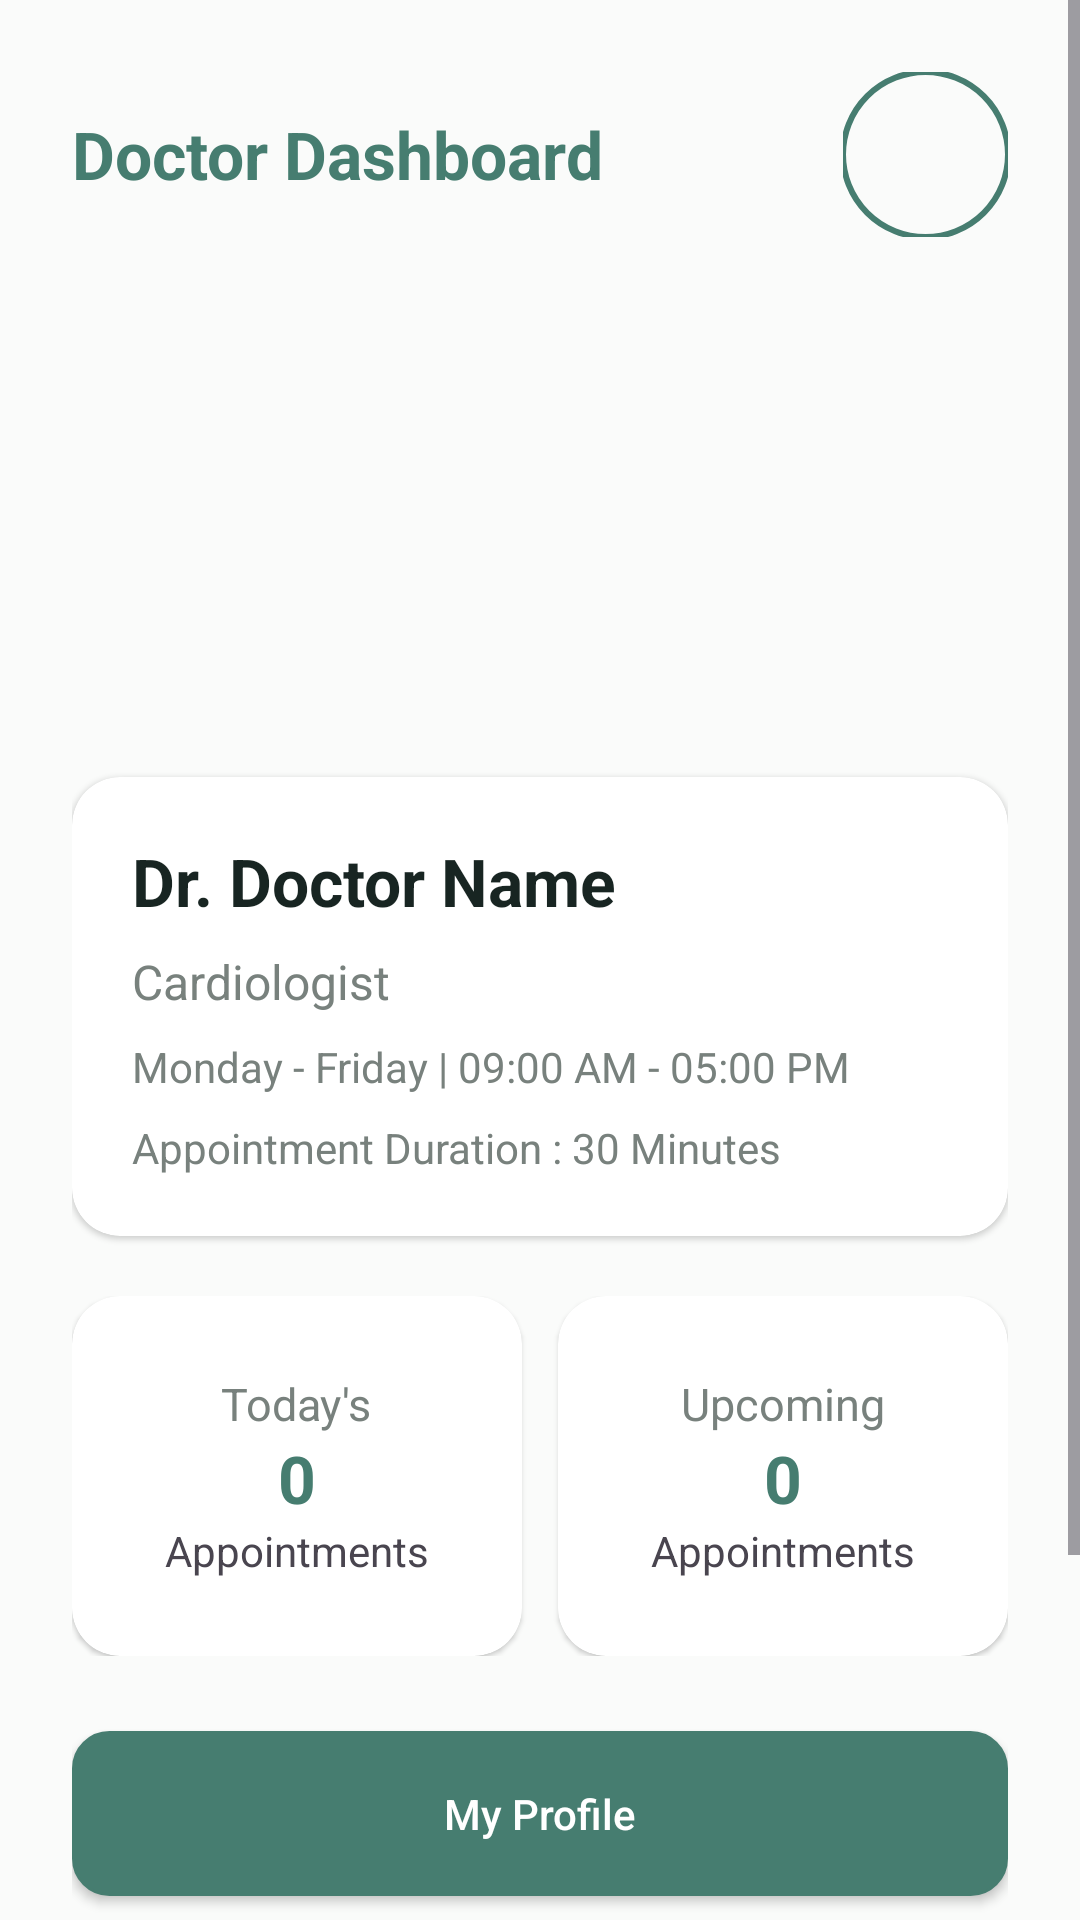

Here is an Android app screen rendered from its layout file. Give the layout XML and the strings, colors and styles it references.
<!-- AndroidManifest.xml: application theme Theme.MediCareAppointment -->
<!-- res/layout/activity_doctor_dashboard.xml -->
<?xml version='1.0' encoding='utf-8'?>
<ScrollView xmlns:android="http://schemas.android.com/apk/res/android" xmlns:app="http://schemas.android.com/apk/res-auto" android:layout_width="match_parent" android:layout_height="match_parent" android:background="@color/backgroundColor">


    <LinearLayout android:layout_width="match_parent" android:layout_height="wrap_content" android:orientation="vertical" android:padding="24dp">





        

        <LinearLayout android:layout_width="match_parent" android:layout_height="wrap_content" android:orientation="horizontal" android:gravity="center_vertical">



            <TextView android:layout_width="0dp" android:layout_height="wrap_content" android:layout_weight="1" android:text="Doctor Dashboard" android:textSize="22sp" android:textStyle="bold" android:textColor="@color/primaryBlue" />
            <com.google.android.material.imageview.ShapeableImageView android:id="@+id/imgDoctorDashboardProfile" android:layout_width="55dp" android:layout_height="55dp" android:src="@drawable/ic_profile" android:scaleType="centerCrop" app:shapeAppearanceOverlay="@style/CircleImageStyle" app:strokeColor="@color/primaryBlue" app:strokeWidth="2dp" />



        </LinearLayout>

        


        <com.google.android.material.imageview.ShapeableImageView android:layout_width="match_parent" android:layout_height="136dp" android:layout_marginStart="20dp" android:layout_marginEnd="20dp" android:layout_marginTop="16dp" android:layout_marginBottom="8dp" android:src="@drawable/care_hospital_banner" android:scaleType="centerCrop" android:importantForAccessibility="no" app:shapeAppearanceOverlay="@style/CareBannerShape" /><androidx.cardview.widget.CardView android:layout_width="match_parent" android:layout_height="wrap_content" android:layout_marginTop="20dp" app:cardCornerRadius="16dp" app:cardElevation="1dp" app:cardBackgroundColor="@color/cardColor">


            <LinearLayout android:layout_width="match_parent" android:layout_height="wrap_content" android:orientation="vertical" android:padding="20dp">





                <TextView android:id="@+id/txtDoctorName" android:layout_width="wrap_content" android:layout_height="wrap_content" android:text="Dr. Doctor Name" android:textSize="22sp" android:textStyle="bold" android:textColor="@color/textDark" />





                <TextView android:id="@+id/txtDoctorSpecialization" android:layout_width="wrap_content" android:layout_height="wrap_content" android:layout_marginTop="8dp" android:text="Cardiologist" android:textSize="16sp" android:textColor="@color/textGray" />





                <TextView android:id="@+id/txtWorkingTime" android:layout_width="wrap_content" android:layout_height="wrap_content" android:layout_marginTop="8dp" android:text="Monday - Friday | 09:00 AM - 05:00 PM" android:textColor="@color/textGray" />





                <TextView android:id="@+id/txtDuration" android:layout_width="wrap_content" android:layout_height="wrap_content" android:layout_marginTop="8dp" android:text="Appointment Duration : 30 Minutes" android:textColor="@color/textGray" />



            </LinearLayout>


        </androidx.cardview.widget.CardView>









        


        <LinearLayout android:layout_width="match_parent" android:layout_height="wrap_content" android:layout_marginTop="20dp" android:orientation="horizontal">





            <androidx.cardview.widget.CardView android:layout_width="0dp" android:layout_height="120dp" android:layout_weight="1" app:cardCornerRadius="16dp" app:cardElevation="1dp" app:cardBackgroundColor="@color/cardColor">



                <LinearLayout android:layout_width="match_parent" android:layout_height="match_parent" android:gravity="center" android:orientation="vertical">





                    <TextView android:layout_width="wrap_content" android:layout_height="wrap_content" android:text="Today's" android:textSize="15sp" android:textColor="@color/textGray" />





                    <TextView android:id="@+id/txtTodayCount" android:layout_width="wrap_content" android:layout_height="wrap_content" android:text="0" android:textSize="22sp" android:textStyle="bold" android:textColor="@color/primaryBlue" />





                    <TextView android:layout_width="wrap_content" android:layout_height="wrap_content" android:text="Appointments" />




                </LinearLayout>



            </androidx.cardview.widget.CardView>








            <Space android:layout_width="12dp" android:layout_height="1dp" />








            <androidx.cardview.widget.CardView android:layout_width="0dp" android:layout_height="120dp" android:layout_weight="1" app:cardCornerRadius="16dp" app:cardElevation="1dp" app:cardBackgroundColor="@color/cardColor">





                <LinearLayout android:layout_width="match_parent" android:layout_height="match_parent" android:gravity="center" android:orientation="vertical">





                    <TextView android:layout_width="wrap_content" android:layout_height="wrap_content" android:text="Upcoming" android:textSize="15sp" android:textColor="@color/textGray" />





                    <TextView android:id="@+id/txtUpcomingCount" android:layout_width="wrap_content" android:layout_height="wrap_content" android:text="0" android:textSize="22sp" android:textStyle="bold" android:textColor="@color/primaryBlue" />





                    <TextView android:layout_width="wrap_content" android:layout_height="wrap_content" android:text="Appointments" />





                </LinearLayout>



            </androidx.cardview.widget.CardView>





        </LinearLayout>









        



        <Button android:id="@+id/btnDoctorProfile" android:layout_width="match_parent" android:layout_height="55dp" android:layout_marginTop="25dp" android:text="My Profile" android:textAllCaps="false" android:backgroundTint="@color/primaryBlue" android:textColor="@color/white" android:textSize="14sp" android:minHeight="48dp" android:fontFamily="sans-serif-medium" android:background="@drawable/bg_button_primary" />







        <Button android:id="@+id/btnDoctorAppointments" android:layout_width="match_parent" android:layout_height="55dp" android:layout_marginTop="12dp" android:text="My Appointments" android:textAllCaps="false" android:backgroundTint="@color/primaryBlue" android:textColor="@color/white" android:textSize="14sp" android:minHeight="48dp" android:fontFamily="sans-serif-medium" android:background="@drawable/bg_button_primary" />







        <Button android:id="@+id/btnDoctorLogout" android:layout_width="match_parent" android:layout_height="55dp" android:layout_marginTop="12dp" android:text="Logout" android:textAllCaps="false" android:backgroundTint="#F44336" android:textColor="@color/white" android:textSize="14sp" android:minHeight="48dp" android:fontFamily="sans-serif-medium" android:background="@drawable/bg_button_primary" />




    </LinearLayout>


</ScrollView>
<!-- resources referenced by this layout -->
<resources>
  <color name="backgroundColor">#FAFBFA</color>
  <color name="cardColor">#FFFFFF</color>
  <color name="primaryBlue">#467D70</color>
  <color name="textDark">#182522</color>
  <color name="textGray">#78817D</color>
  <color name="white">#FFFFFF</color>
  <!-- drawable bg_button_primary (drawable) -->
  <?xml version="1.0" encoding="utf-8"?>
  <shape xmlns:android="http://schemas.android.com/apk/res/android"><solid android:color="#467D70"/><corners android:radius="12dp"/><stroke android:width="1dp" android:color="#EDF0ED"/></shape>
  <style name="CareBannerShape">
          <item name="cornerFamily">rounded</item>
          <item name="cornerSize">16dp</item>
      </style>
  <style name="CircleImageStyle">
          <item name="cornerFamily">rounded</item>
          <item name="cornerSize">50%</item>
      </style>
  <style name="Theme.MediCareAppointment" parent="Theme.Material3.DayNight.NoActionBar">
          <item name="colorPrimary">@color/primaryBlue</item>
          <item name="colorSecondary">@color/softBlue</item>
          <item name="android:windowBackground">@color/backgroundColor</item>
          <item name="android:statusBarColor">@color/backgroundColor</item>
          <item name="android:navigationBarColor">@color/backgroundColor</item>
          <item name="android:windowLightStatusBar">true</item>
          <item name="android:fontFamily">sans-serif</item>
      </style>
  <color name="softBlue">#EAF2EF</color>
</resources>
